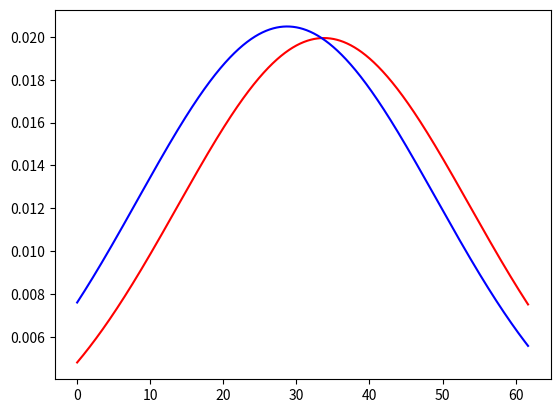

Here is the Python script that generated this plot:
import numpy as np
import math 
import matplotlib.pyplot as plt

sigma=20.
center=33.75

def gauss(x):
	dx=x-center
	y=1/(np.sqrt(2*math.pi)*sigma)*np.exp(-1*dx*dx/(2*sigma*sigma))
	return y

def position(x):
	a=2.0779e-02
	b=1.2468e+03
	C=3.4537e+03
	y=(C*np.exp(-a*x)+b)/2970.
	return y

if __name__=='__main__':
	EP=0
	int_g=0
	x=np.arange(0.,61.75,0.05)
	y=gauss(x)
	z=position(x)
	w=y*z
	plt.plot(x,y,color='r')
	#plt.plot(x,z,color='g')
	plt.plot(x,w,color='b')
	plt.show(block=False)
'''
	for X in range(0,650):
		x=0.1*X
		g=gauss(x)
		y=gauss(x)*position(x)
		EP=EP+y
		int_g=int_g+g
		print("EP={},total={}".format(EP,int_g))	
	print("EP={},total={}".format(EP,int_g))
'''
